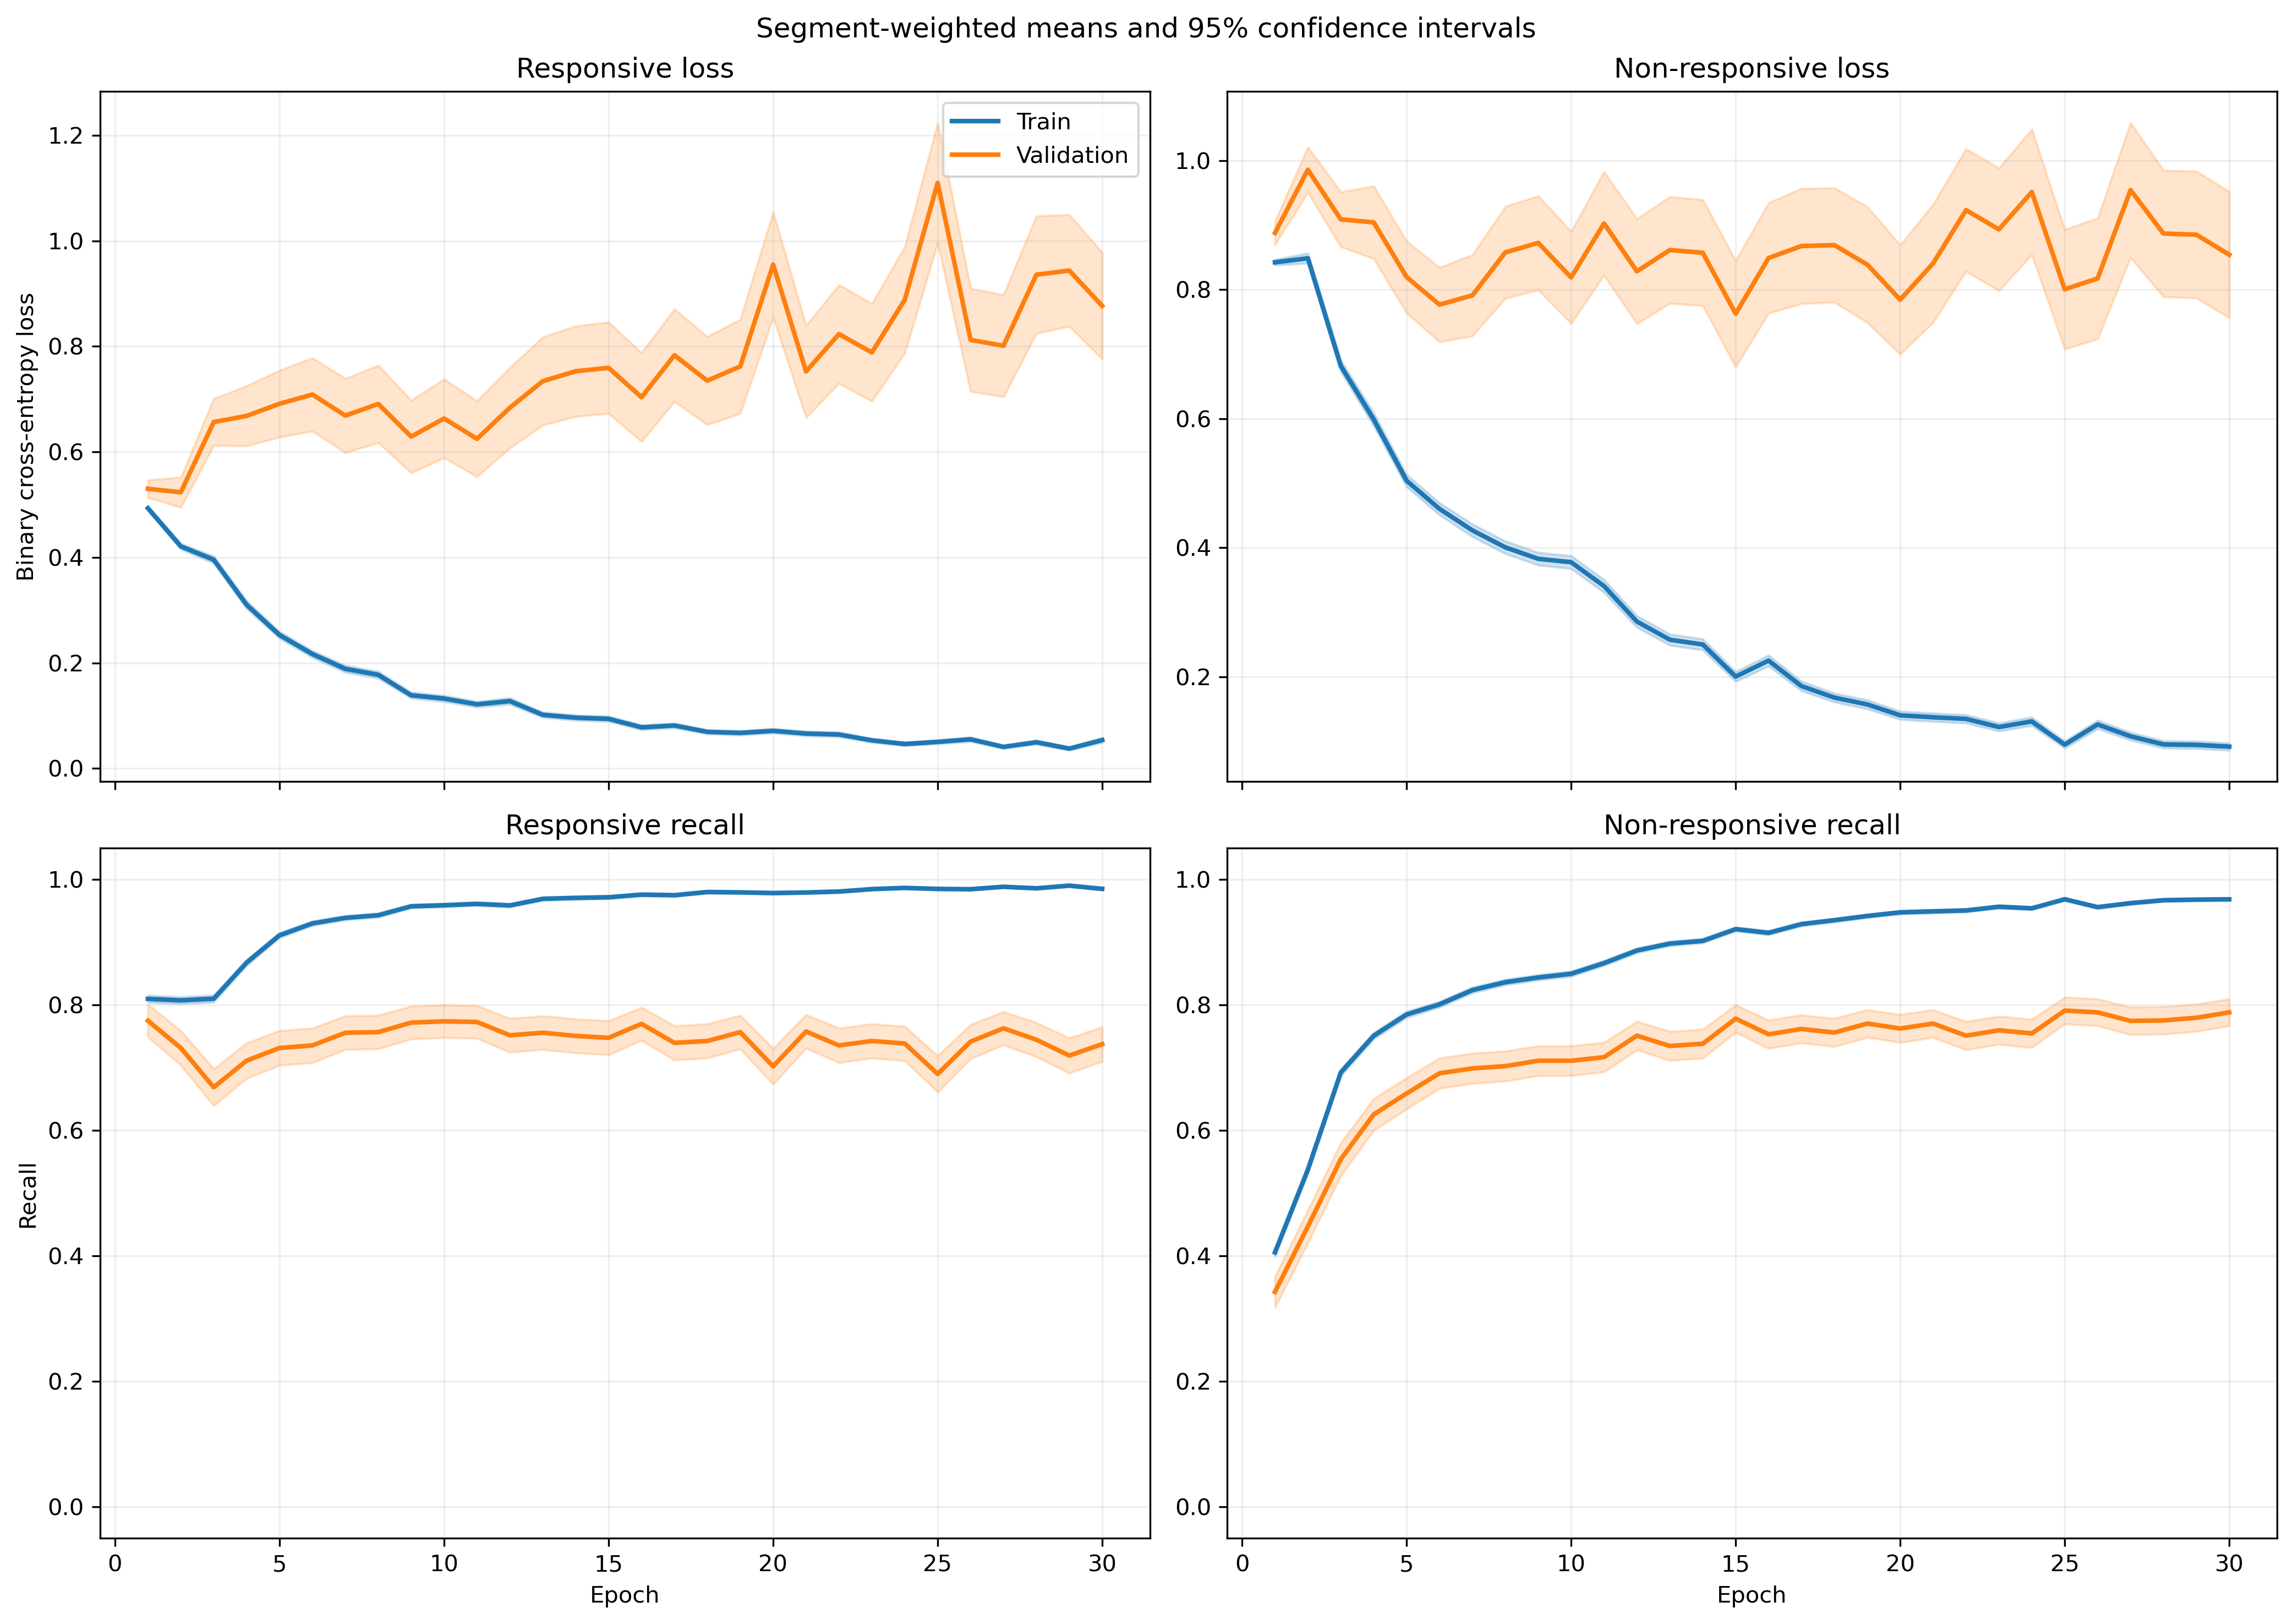

Values plotted in this chart, from the file beside it:
fold, epoch, split, r_loss, r_loss_count, r_loss_sum, r_loss_sum_sq, r_recall, r_recall_count, r_recall_sum, r_recall_sum_sq, nr_loss, nr_loss_count, nr_loss_sum, nr_loss_sum_sq, nr_recall, nr_recall_count, nr_recall_sum, nr_recall_sum_sq
1, 1, train, 0.5033, 984, 495.3, 298.1, 0.815, 984, 802.0, 802.0, 0.8298, 1401, 1163, 1119, 0.394, 1401, 552.0, 552.0
1, 1, validation, 0.2978, 6, 1.787, 0.5446, 1.0, 6, 6.0, 6.0, , 0, 0.0, 0.0, , 0, 0.0, 0.0
1, 2, train, 0.4436, 984, 436.5, 317.8, 0.8028, 984, 790.0, 790.0, 0.7832, 1401, 1097, 1305, 0.5646, 1401, 791.0, 791.0
1, 2, validation, 0.1432, 6, 0.859, 0.132, 1.0, 6, 6.0, 6.0, , 0, 0.0, 0.0, , 0, 0.0, 0.0
1, 3, train, 0.377, 984, 371, 354.9, 0.8211, 984, 808.0, 808.0, 0.6384, 1401, 894.4, 1280, 0.7145, 1401, 1001, 1001
1, 3, validation, 0.1465, 6, 0.8787, 0.2012, 1.0, 6, 6.0, 6.0, , 0, 0.0, 0.0, , 0, 0.0, 0.0
1, 4, train, 0.3268, 984, 321.5, 443.4, 0.8628, 984, 849.0, 849.0, 0.5449, 1401, 763.4, 1473, 0.7716, 1401, 1081, 1081
1, 4, validation, 0.07437, 6, 0.4462, 0.04675, 1.0, 6, 6.0, 6.0, , 0, 0.0, 0.0, , 0, 0.0, 0.0
1, 5, train, 0.2762, 984, 271.8, 358.1, 0.8953, 984, 881.0, 881.0, 0.4141, 1401, 580.2, 1053, 0.8323, 1401, 1166, 1166
1, 5, validation, 0.07759, 6, 0.4655, 0.04174, 1.0, 6, 6.0, 6.0, , 0, 0.0, 0.0, , 0, 0.0, 0.0
1, 6, train, 0.1675, 984, 164.8, 177.5, 0.9441, 984, 929.0, 929.0, 0.5308, 1401, 743.6, 1453, 0.7852, 1401, 1100, 1100
1, 6, validation, 0.08019, 6, 0.4811, 0.05749, 1.0, 6, 6.0, 6.0, , 0, 0.0, 0.0, , 0, 0.0, 0.0
1, 7, train, 0.227, 984, 223.4, 374.7, 0.9187, 984, 904.0, 904.0, 0.3559, 1401, 498.6, 1051, 0.8537, 1401, 1196, 1196
1, 7, validation, 0.05476, 6, 0.3285, 0.02579, 1.0, 6, 6.0, 6.0, , 0, 0.0, 0.0, , 0, 0.0, 0.0
1, 8, train, 0.1598, 984, 157.2, 190.6, 0.9553, 984, 940.0, 940.0, 0.3646, 1401, 510.8, 987.6, 0.8508, 1401, 1192, 1192
1, 8, validation, 0.08304, 6, 0.4982, 0.05356, 1.0, 6, 6.0, 6.0, , 0, 0.0, 0.0, , 0, 0.0, 0.0
1, 9, train, 0.1444, 984, 142.1, 214.3, 0.9533, 984, 938.0, 938.0, 0.3291, 1401, 461.1, 962, 0.8708, 1401, 1220, 1220
1, 9, validation, 0.167, 6, 1.002, 0.3141, 1.0, 6, 6.0, 6.0, , 0, 0.0, 0.0, , 0, 0.0, 0.0
1, 10, train, 0.1067, 984, 104.9, 187.7, 0.9675, 984, 952.0, 952.0, 0.3548, 1401, 497.1, 1271, 0.8658, 1401, 1213, 1213
1, 10, validation, 0.04437, 6, 0.2662, 0.01826, 1.0, 6, 6.0, 6.0, , 0, 0.0, 0.0, , 0, 0.0, 0.0
1, 11, train, 0.1423, 984, 140, 163.2, 0.9522, 984, 937.0, 937.0, 0.2047, 1401, 286.8, 526.7, 0.9172, 1401, 1285, 1285
1, 11, validation, 0.1058, 6, 0.635, 0.09295, 1.0, 6, 6.0, 6.0, , 0, 0.0, 0.0, , 0, 0.0, 0.0
1, 12, train, 0.1467, 984, 144.3, 255.1, 0.9522, 984, 937.0, 937.0, 0.1938, 1401, 271.5, 591.3, 0.9272, 1401, 1299, 1299
1, 12, validation, 0.04823, 6, 0.2894, 0.01941, 1.0, 6, 6.0, 6.0, , 0, 0.0, 0.0, , 0, 0.0, 0.0
1, 13, train, 0.1463, 984, 143.9, 296.2, 0.9522, 984, 937.0, 937.0, 0.1628, 1401, 228, 541.7, 0.9458, 1401, 1325, 1325
1, 13, validation, 0.06169, 6, 0.3701, 0.03753, 1.0, 6, 6.0, 6.0, , 0, 0.0, 0.0, , 0, 0.0, 0.0
1, 14, train, 0.08396, 984, 82.61, 128.2, 0.9756, 984, 960.0, 960.0, 0.1712, 1401, 239.8, 495.8, 0.9308, 1401, 1304, 1304
1, 14, validation, 0.03565, 6, 0.2139, 0.01096, 1.0, 6, 6.0, 6.0, , 0, 0.0, 0.0, , 0, 0.0, 0.0
1, 15, train, 0.06327, 984, 62.26, 86.97, 0.9827, 984, 967.0, 967.0, 0.1935, 1401, 271.1, 585.3, 0.9243, 1401, 1295, 1295
1, 15, validation, 0.03571, 6, 0.2142, 0.01181, 1.0, 6, 6.0, 6.0, , 0, 0.0, 0.0, , 0, 0.0, 0.0
1, 16, train, 0.07209, 984, 70.94, 90.96, 0.9776, 984, 962.0, 962.0, 0.1875, 1401, 262.7, 562.9, 0.9279, 1401, 1300, 1300
1, 16, validation, 0.01607, 6, 0.09643, 0.002076, 1.0, 6, 6.0, 6.0, , 0, 0.0, 0.0, , 0, 0.0, 0.0
1, 17, train, 0.1077, 984, 106, 171.1, 0.9695, 984, 954.0, 954.0, 0.1333, 1401, 186.8, 376.4, 0.9493, 1401, 1330, 1330
1, 17, validation, 0.01471, 6, 0.08828, 0.001987, 1.0, 6, 6.0, 6.0, , 0, 0.0, 0.0, , 0, 0.0, 0.0
1, 18, train, 0.09981, 984, 98.21, 161.2, 0.9715, 984, 956.0, 956.0, 0.09925, 1401, 139, 256.2, 0.9607, 1401, 1346, 1346
1, 18, validation, 0.01651, 6, 0.09907, 0.002274, 1.0, 6, 6.0, 6.0, , 0, 0.0, 0.0, , 0, 0.0, 0.0
1, 19, train, 0.05153, 984, 50.71, 49.4, 0.9827, 984, 967.0, 967.0, 0.1377, 1401, 192.9, 435.8, 0.95, 1401, 1331, 1331
1, 19, validation, 0.006892, 6, 0.04135, 0.0003854, 1.0, 6, 6.0, 6.0, , 0, 0.0, 0.0, , 0, 0.0, 0.0
1, 20, train, 0.03549, 984, 34.92, 35.01, 0.9888, 984, 973.0, 973.0, 0.1764, 1401, 247.1, 641.2, 0.9372, 1401, 1313, 1313
1, 20, validation, 0.004014, 6, 0.02408, 0.0001179, 1.0, 6, 6.0, 6.0, , 0, 0.0, 0.0, , 0, 0.0, 0.0
1, 21, train, 0.04169, 984, 41.02, 26.65, 0.9878, 984, 972.0, 972.0, 0.1165, 1401, 163.2, 290.7, 0.9615, 1401, 1347, 1347
1, 21, validation, 0.0188, 6, 0.1128, 0.005233, 1.0, 6, 6.0, 6.0, , 0, 0.0, 0.0, , 0, 0.0, 0.0
1, 22, train, 0.04862, 984, 47.84, 58.89, 0.9837, 984, 968.0, 968.0, 0.08716, 1401, 122.1, 274.1, 0.9736, 1401, 1364, 1364
1, 22, validation, 0.006707, 6, 0.04024, 0.00039, 1.0, 6, 6.0, 6.0, , 0, 0.0, 0.0, , 0, 0.0, 0.0
1, 23, train, 0.07288, 984, 71.71, 131.6, 0.9736, 984, 958.0, 958.0, 0.07791, 1401, 109.2, 290.9, 0.9736, 1401, 1364, 1364
1, 23, validation, 0.004594, 6, 0.02756, 0.0001715, 1.0, 6, 6.0, 6.0, , 0, 0.0, 0.0, , 0, 0.0, 0.0
1, 24, train, 0.0307, 984, 30.21, 19.1, 0.9919, 984, 976.0, 976.0, 0.1072, 1401, 150.1, 307.2, 0.9622, 1401, 1348, 1348
1, 24, validation, 0.005629, 6, 0.03377, 0.0002474, 1.0, 6, 6.0, 6.0, , 0, 0.0, 0.0, , 0, 0.0, 0.0
1, 25, train, 0.02963, 984, 29.16, 21.53, 0.9919, 984, 976.0, 976.0, 0.09923, 1401, 139, 337.5, 0.9714, 1401, 1361, 1361
1, 25, validation, 0.005224, 6, 0.03135, 0.0002393, 1.0, 6, 6.0, 6.0, , 0, 0.0, 0.0, , 0, 0.0, 0.0
1, 26, train, 0.04547, 984, 44.75, 89.29, 0.9888, 984, 973.0, 973.0, 0.2463, 1401, 345.1, 1015, 0.9129, 1401, 1279, 1279
1, 26, validation, 0.02968, 6, 0.1781, 0.01421, 1.0, 6, 6.0, 6.0, , 0, 0.0, 0.0, , 0, 0.0, 0.0
1, 27, train, 0.026, 984, 25.58, 20.71, 0.9959, 984, 980.0, 980.0, 0.09641, 1401, 135.1, 283.7, 0.965, 1401, 1352, 1352
1, 27, validation, 0.005527, 6, 0.03316, 0.0002236, 1.0, 6, 6.0, 6.0, , 0, 0.0, 0.0, , 0, 0.0, 0.0
1, 28, train, 0.02116, 984, 20.83, 16.89, 0.9959, 984, 980.0, 980.0, 0.1147, 1401, 160.8, 405.7, 0.9607, 1401, 1346, 1346
1, 28, validation, 0.006086, 6, 0.03652, 0.0004004, 1.0, 6, 6.0, 6.0, , 0, 0.0, 0.0, , 0, 0.0, 0.0
1, 29, train, 0.01841, 984, 18.11, 14.08, 0.9959, 984, 980.0, 980.0, 0.08007, 1401, 112.2, 271, 0.9736, 1401, 1364, 1364
1, 29, validation, 0.003875, 6, 0.02325, 0.0001139, 1.0, 6, 6.0, 6.0, , 0, 0.0, 0.0, , 0, 0.0, 0.0
1, 30, train, 0.01957, 984, 19.26, 10.01, 0.9949, 984, 979.0, 979.0, 0.1062, 1401, 148.8, 366.1, 0.965, 1401, 1352, 1352
1, 30, validation, 0.003021, 6, 0.01813, 7.437499175466655e-05, 1.0, 6, 6.0, 6.0, , 0, 0.0, 0.0, , 0, 0.0, 0.0
... 1,140 more rows
